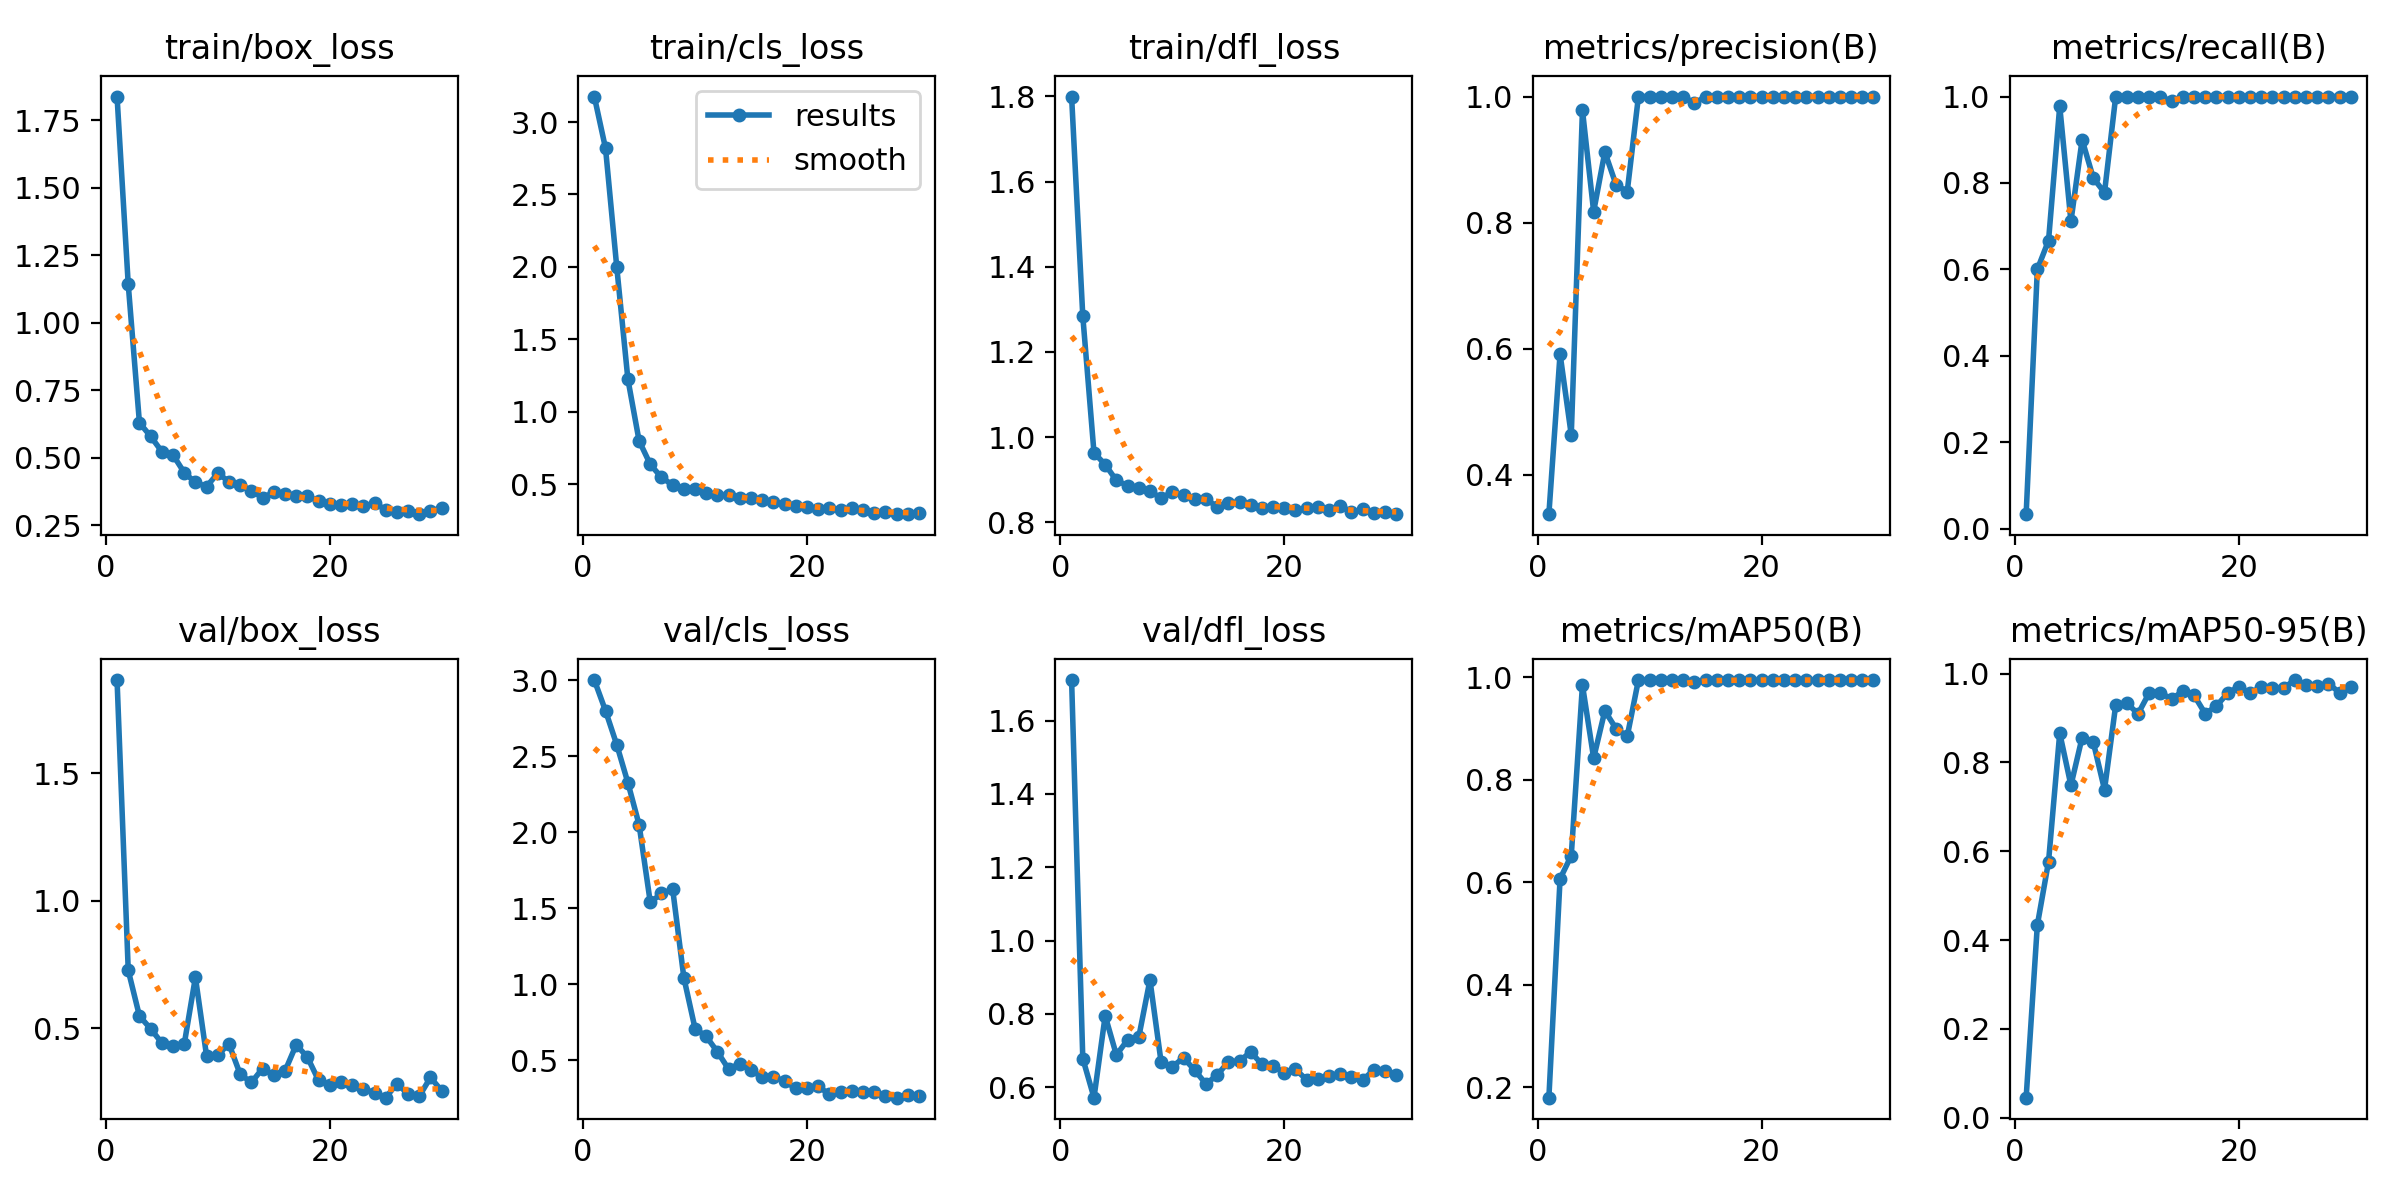

Source data for this figure (header and first rows):
epoch, time, train/box_loss, train/cls_loss, train/dfl_loss, metrics/precision(B), metrics/recall(B), metrics/mAP50(B), metrics/mAP50-95(B), val/box_loss, val/cls_loss, val/dfl_loss, lr/pg0, lr/pg1, lr/pg2
1, 5.25, 1.838, 3.176, 1.8, 0.3371, 0.03333, 0.18, 0.04519, 1.864, 3.002, 1.711, 0.0001143, 0.0001143, 0.0001143
2, 7.251, 1.142, 2.819, 1.284, 0.5914, 0.6, 0.6071, 0.4341, 0.7274, 2.799, 0.6779, 0.0002405, 0.0002405, 0.0002405
3, 8.784, 0.6293, 2.003, 0.963, 0.463, 0.6667, 0.6523, 0.5766, 0.549, 2.577, 0.5712, 0.0003642, 0.0003642, 0.0003642
4, 10.29, 0.5792, 1.225, 0.9353, 0.9785, 0.9778, 0.9852, 0.8661, 0.4988, 2.326, 0.7945, 0.0004853, 0.0004853, 0.0004853
5, 11.76, 0.5227, 0.801, 0.8981, 0.8173, 0.7111, 0.8427, 0.7486, 0.4433, 2.049, 0.6878, 0.0006039, 0.0006039, 0.0006039
6, 12.37, 0.5101, 0.6383, 0.8857, 0.912, 0.9, 0.9349, 0.8562, 0.4323, 1.538, 0.7287, 0.0007199, 0.0007199, 0.0007199
7, 13.86, 0.445, 0.5486, 0.8811, 0.86, 0.8111, 0.9002, 0.8455, 0.4381, 1.597, 0.7364, 0.0008334, 0.0008334, 0.0008334
8, 15.71, 0.4081, 0.4961, 0.8732, 0.8491, 0.7778, 0.8852, 0.739, 0.7002, 1.625, 0.8925, 0.0009443, 0.0009443, 0.0009443
9, 16.91, 0.3932, 0.4679, 0.8561, 1, 1, 0.995, 0.9292, 0.3917, 1.042, 0.6672, 0.001053, 0.001053, 0.001053
10, 18.37, 0.4423, 0.4655, 0.8715, 1, 1, 0.995, 0.9333, 0.3967, 0.7077, 0.6558, 0.001158, 0.001158, 0.001158
11, 19.98, 0.4112, 0.4377, 0.8635, 1, 1, 0.995, 0.9097, 0.4393, 0.656, 0.6799, 0.001262, 0.001262, 0.001262
12, 21.69, 0.4001, 0.4276, 0.8536, 1, 1, 0.995, 0.9571, 0.3209, 0.5545, 0.6461, 0.001273, 0.001273, 0.001273
13, 23.04, 0.3772, 0.4255, 0.8549, 1, 1, 0.995, 0.9576, 0.2886, 0.4409, 0.6088, 0.001259, 0.001259, 0.001259
14, 24.28, 0.3521, 0.4085, 0.8356, 0.9892, 0.9889, 0.991, 0.942, 0.3432, 0.4779, 0.6325, 0.001245, 0.001245, 0.001245
15, 25.86, 0.3715, 0.4072, 0.8452, 1, 1, 0.995, 0.9614, 0.3162, 0.4343, 0.6689, 0.001231, 0.001231, 0.001231
16, 27.35, 0.366, 0.3905, 0.8462, 1, 1, 0.995, 0.9514, 0.3329, 0.388, 0.671, 0.001217, 0.001217, 0.001217
17, 28.77, 0.3596, 0.3783, 0.8412, 1, 1, 0.995, 0.9098, 0.4359, 0.39, 0.6959, 0.001203, 0.001203, 0.001203
18, 30.04, 0.3588, 0.3638, 0.8335, 1, 1, 0.995, 0.9272, 0.3883, 0.3628, 0.6626, 0.001189, 0.001189, 0.001189
19, 31.42, 0.3387, 0.3498, 0.8355, 1, 1, 0.995, 0.956, 0.297, 0.3136, 0.6584, 0.001174, 0.001174, 0.001174
20, 32.75, 0.3291, 0.342, 0.8344, 1, 1, 0.995, 0.9708, 0.2777, 0.3178, 0.6387, 0.00116, 0.00116, 0.00116
21, 34.12, 0.3248, 0.3318, 0.8274, 1, 1, 0.995, 0.9557, 0.2895, 0.3284, 0.6485, 0.001146, 0.001146, 0.001146
22, 35.53, 0.3269, 0.3396, 0.8333, 1, 1, 0.995, 0.9703, 0.277, 0.2745, 0.6199, 0.001132, 0.001132, 0.001132
23, 36.74, 0.3202, 0.3256, 0.8367, 1, 1, 0.995, 0.968, 0.2646, 0.2882, 0.6228, 0.001118, 0.001118, 0.001118
24, 38.43, 0.3315, 0.3362, 0.829, 1, 1, 0.995, 0.9679, 0.2476, 0.2994, 0.6292, 0.001104, 0.001104, 0.001104
25, 39.76, 0.3071, 0.3231, 0.8387, 1, 1, 0.995, 0.9857, 0.2291, 0.2877, 0.6359, 0.001089, 0.001089, 0.001089
26, 41.17, 0.2971, 0.3058, 0.8234, 1, 1, 0.995, 0.974, 0.2839, 0.2891, 0.6267, 0.001075, 0.001075, 0.001075
27, 42.44, 0.301, 0.3117, 0.8301, 1, 1, 0.995, 0.9725, 0.2435, 0.2665, 0.619, 0.001061, 0.001061, 0.001061
28, 43.27, 0.2908, 0.2996, 0.8216, 1, 1, 0.995, 0.9777, 0.2349, 0.2532, 0.6473, 0.001047, 0.001047, 0.001047
29, 44.75, 0.3042, 0.295, 0.8247, 1, 1, 0.995, 0.9571, 0.3082, 0.2687, 0.645, 0.001033, 0.001033, 0.001033
30, 45.97, 0.3122, 0.302, 0.8188, 1, 1, 0.995, 0.9705, 0.2561, 0.2645, 0.6321, 0.001019, 0.001019, 0.001019
